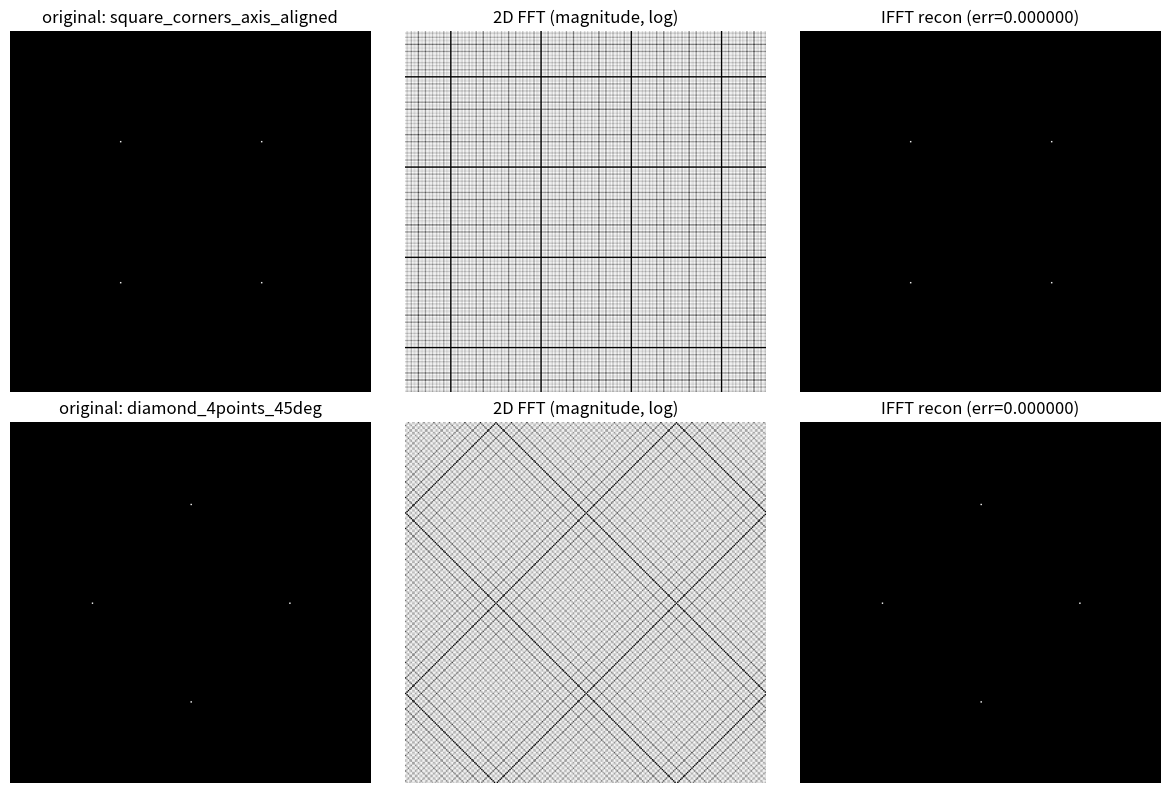

This figure's Python source:
"""
FFT/IFFT 심화 실습: 정사각형 꼭짓점(축 정렬) vs 마름모(45도 회전) 비교
- 분리 가능(separable) 구조 여부에 따라 스펙트럼이 달라지는지 직접 확인
"""
import numpy as np
import matplotlib
matplotlib.use("Agg")
import matplotlib.pyplot as plt

plt.rcParams['axes.unicode_minus'] = False

SIZE = 256
c = SIZE // 2

def make_images():
    imgs = {}

    # 1) 정사각형 꼭짓점 4개 (축 정렬, 기존 실습과 동일) - 분리 가능(separable) 구조
    sq = np.zeros((SIZE, SIZE), np.float64)
    h = 50
    for dy, dx in [(-h, -h), (-h, h), (h, -h), (h, h)]:
        sq[c+dy, c+dx] = 255
    imgs["square_corners_axis_aligned"] = sq

    # 2) 마름모 (위/아래/좌/우 점 4개) - 정사각형을 45도 돌린 배치, 분리 불가능 구조
    dm = np.zeros((SIZE, SIZE), np.float64)
    r = 70  # 원점에서 거리 (h*sqrt(2)와 비슷한 스케일로 맞춤)
    for dy, dx in [(-r, 0), (r, 0), (0, -r), (0, r)]:
        dm[c+dy, c+dx] = 255
    imgs["diamond_4points_45deg"] = dm

    return imgs

def fft_ifft(img):
    f = np.fft.fft2(img)
    fshift = np.fft.fftshift(f)
    magnitude = 20*np.log(np.abs(fshift)+1)
    img_back = np.abs(np.fft.ifft2(np.fft.ifftshift(fshift)))
    recon_error = np.mean(np.abs(img - img_back))
    return magnitude, img_back, recon_error

if __name__ == "__main__":
    imgs = make_images()
    fig, axes = plt.subplots(len(imgs), 3, figsize=(12, 4*len(imgs)))
    for i, (name, img) in enumerate(imgs.items()):
        mag, recon, err = fft_ifft(img)
        axes[i,0].imshow(img, cmap="gray"); axes[i,0].set_title(f"original: {name}"); axes[i,0].axis("off")
        axes[i,1].imshow(mag, cmap="gray"); axes[i,1].set_title("2D FFT (magnitude, log)"); axes[i,1].axis("off")
        axes[i,2].imshow(recon, cmap="gray"); axes[i,2].set_title(f"IFFT recon (err={err:.6f})"); axes[i,2].axis("off")
        print(f"{name}: recon error = {err:.6f}")

    plt.tight_layout()
    path = "fft_diamond_test.png"
    plt.savefig(path, dpi=130)
    plt.close()
    print("saved:", path)
